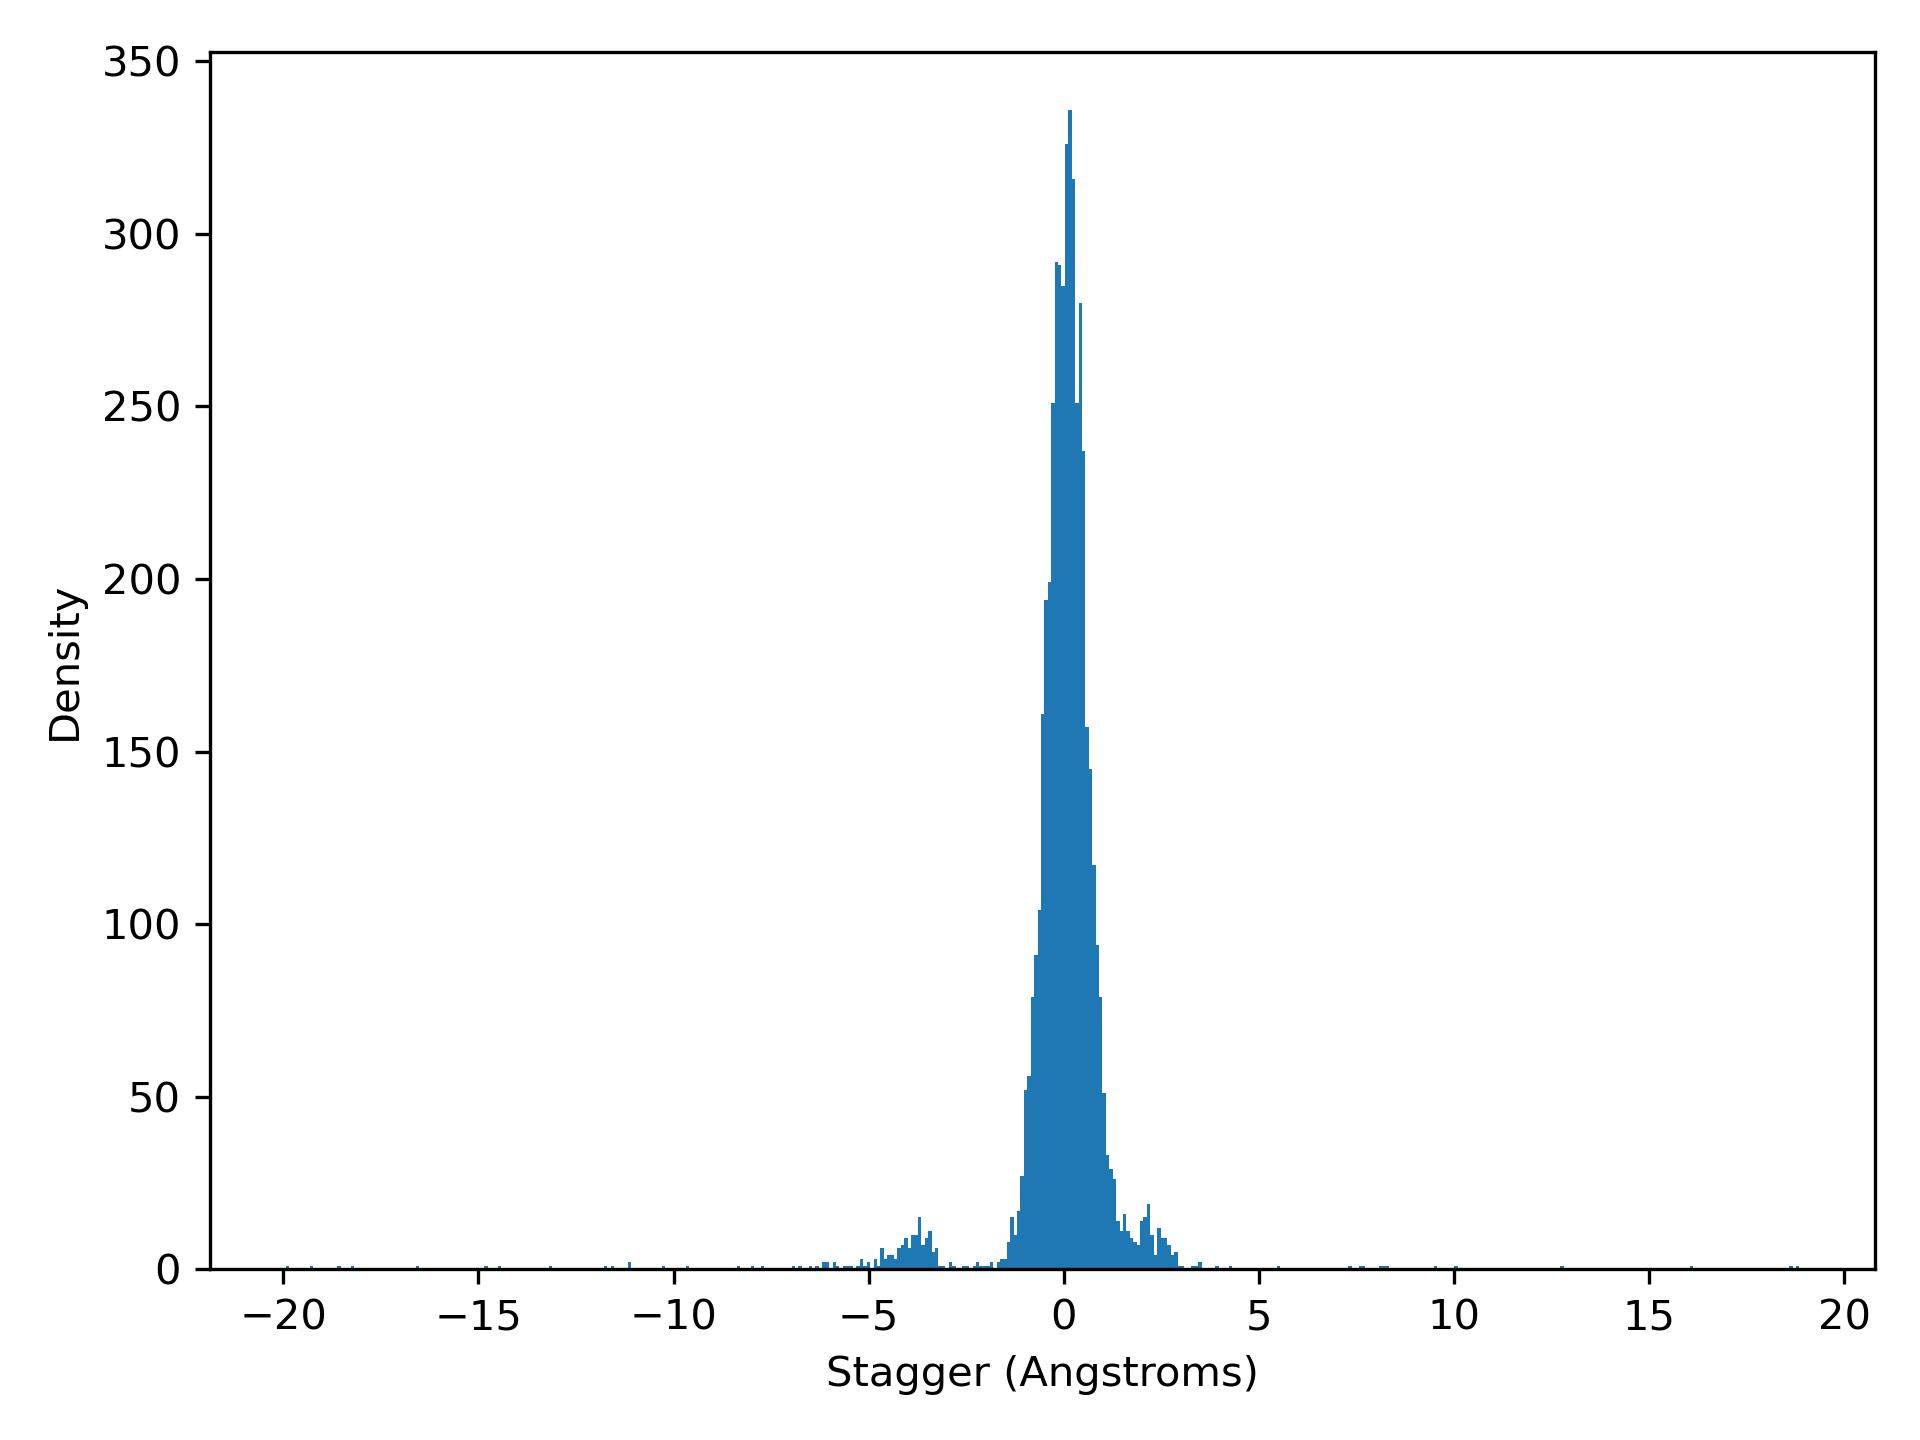

Values plotted in this chart, from the file beside it:
stagger, density
-19.93, 1.0
-19.84, 0.0
-19.75, 0.0
-19.67, 0.0
-19.58, 0.0
-19.49, 0.0
-19.4, 0.0
-19.32, 1.0
-19.23, 0.0
-19.14, 0.0
-19.05, 0.0
-18.97, 0.0
-18.88, 0.0
-18.79, 0.0
-18.7, 0.0
-18.62, 1.0
-18.53, 0.0
-18.44, 0.0
-18.35, 0.0
-18.27, 1.0
-18.18, 0.0
-18.09, 0.0
-18, 0.0
-17.92, 0.0
-17.83, 0.0
-17.74, 0.0
-17.65, 0.0
-17.57, 0.0
-17.48, 0.0
-17.39, 0.0
-17.3, 0.0
-17.22, 0.0
-17.13, 0.0
-17.04, 0.0
-16.95, 0.0
-16.87, 0.0
-16.78, 0.0
-16.69, 0.0
-16.6, 1.0
-16.52, 0.0
-16.43, 0.0
-16.34, 0.0
-16.25, 0.0
-16.17, 0.0
-16.08, 0.0
-15.99, 0.0
-15.9, 0.0
-15.82, 0.0
-15.73, 0.0
-15.64, 0.0
-15.55, 0.0
-15.47, 0.0
-15.38, 0.0
-15.29, 0.0
-15.2, 0.0
-15.12, 0.0
-15.03, 0.0
-14.94, 0.0
-14.85, 1.0
-14.77, 0.0
... 383 more rows
